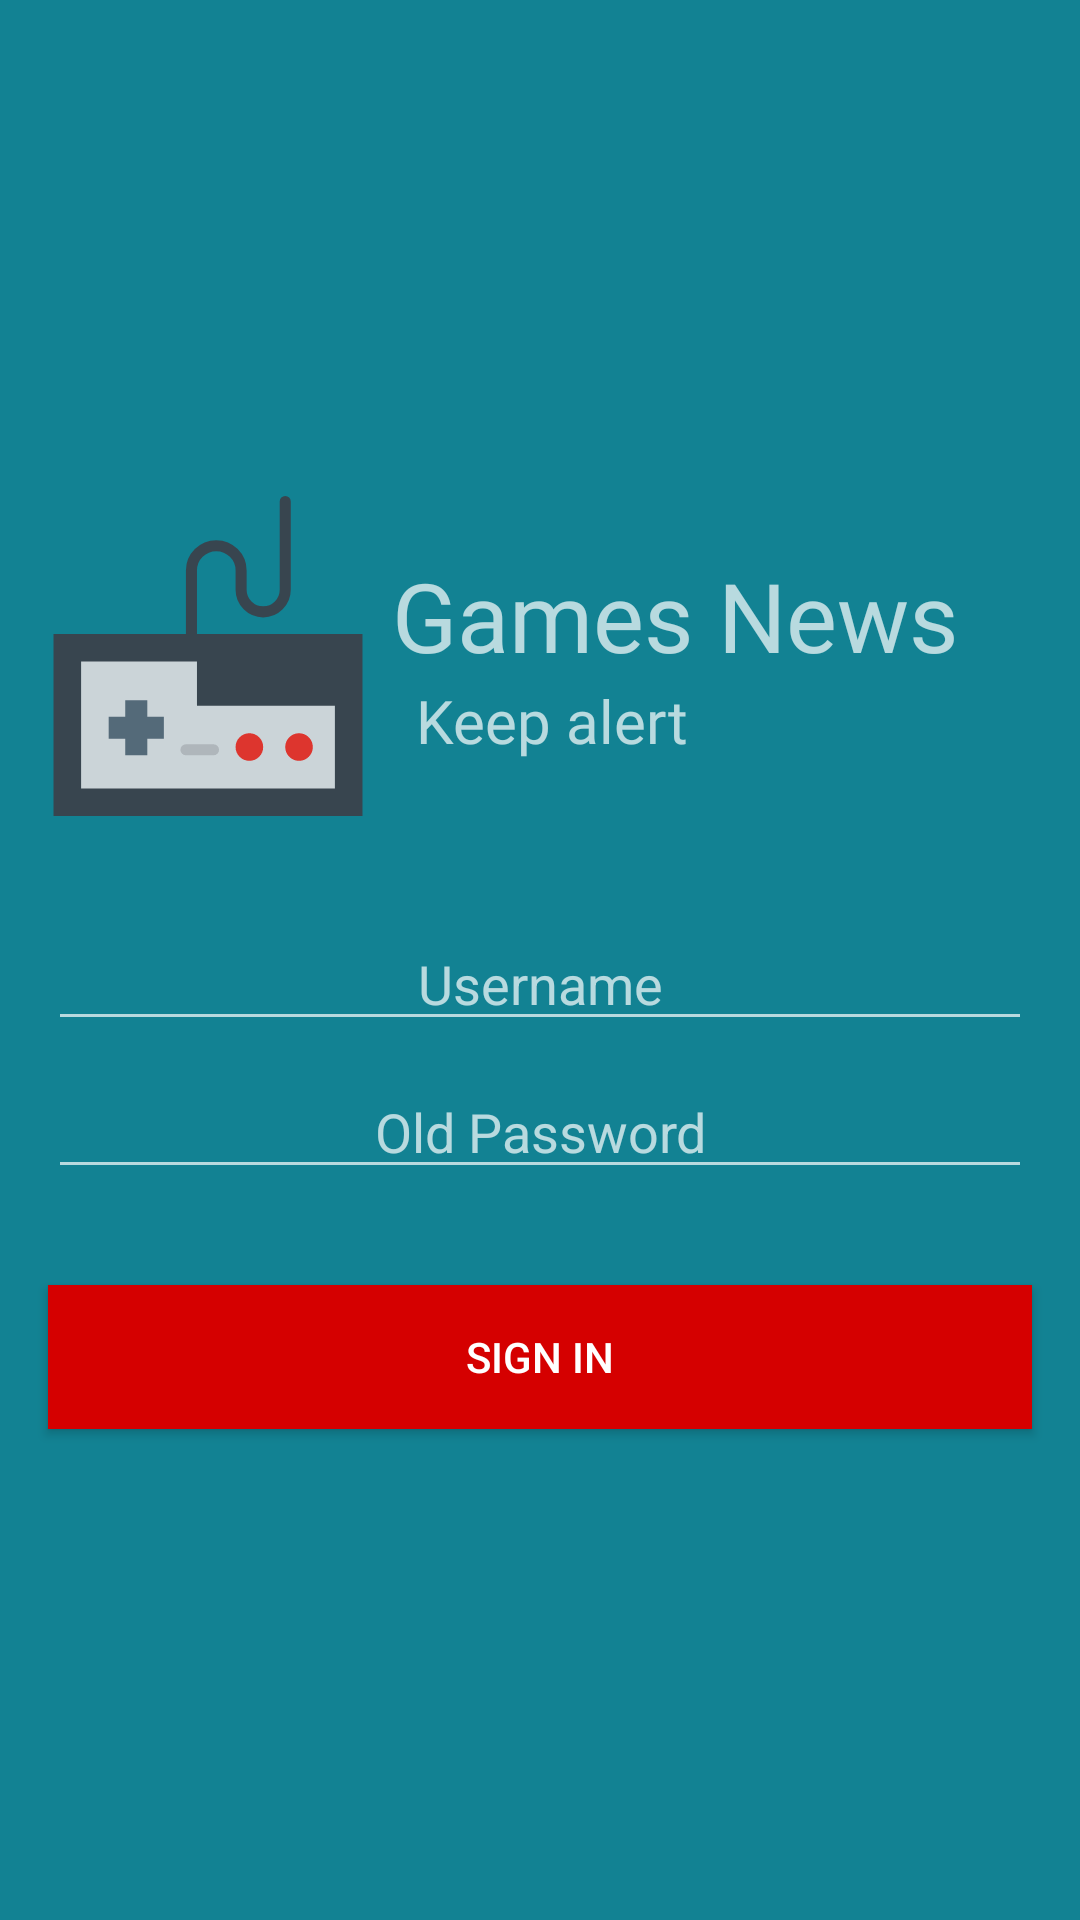

The Android layout XML behind this screen, and the referenced resources:
<!-- AndroidManifest.xml: activity theme LoginTheme -->
<!-- res/layout/activity_login.xml -->
<?xml version="1.0" encoding="utf-8"?>
<LinearLayout
    android:id="@+id/main_view_login"
    xmlns:android="http://schemas.android.com/apk/res/android"
    xmlns:app="http://schemas.android.com/apk/res-auto"
    xmlns:tools="http://schemas.android.com/tools"
    android:orientation="vertical"
    android:layout_width="match_parent"
    android:layout_height="match_parent"
    android:gravity="center"
    android:background="@color/colorPrimaryLogin"
    tools:context=".login.LoginActivity">

    <LinearLayout
        android:orientation="horizontal"
        android:layout_width="match_parent"
        android:layout_height="wrap_content"
        android:layout_margin="16dp"
        android:gravity="center_vertical">

        <ImageView
            android:layout_width="0dp"
            android:layout_weight="1"
            android:layout_height="wrap_content"
            android:src="@drawable/ic_game_controller"
            />

        <LinearLayout
            android:orientation="vertical"
            android:layout_width="0dp"
            android:layout_weight="2"
            android:layout_marginLeft="8dp"
            android:layout_marginStart="8dp"
            android:layout_height="wrap_content">

            <TextView
                android:layout_width="match_parent"
                android:layout_height="wrap_content"
                android:textSize="32sp"
                android:text="@string/app_title"
                android:fontFamily="@font/fonth"

                />

            <TextView
                android:layout_width="match_parent"
                android:layout_height="wrap_content"
                android:layout_marginLeft="8dp"
                android:layout_marginStart="8dp"
                android:textSize="20sp"
                android:text="@string/app_slogan"
                android:fontFamily="@font/airstream"
                />

        </LinearLayout>

    </LinearLayout>

    <LinearLayout
        android:orientation="vertical"
        android:layout_width="match_parent"
        android:layout_height="wrap_content"
        android:layout_margin="16dp">

        <EditText
            android:id="@+id/edit_text_username_login"
            android:layout_width="match_parent"
            android:layout_height="wrap_content"
            android:gravity="center"
            android:inputType="text"
            android:fontFamily="sans-serif"
            android:hint="@string/username_login"
            android:layout_marginBottom="8dp"
            />

        <EditText
            android:id="@+id/edit_text_password_login"
            android:layout_width="match_parent"
            android:layout_height="wrap_content"
            android:fontFamily="sans-serif"
            android:gravity="center"
            android:inputType="textPassword"
            android:hint="@string/password_login"
            />

    </LinearLayout>

    <Button
        android:id="@+id/button_signin_login"
        android:layout_margin="16dp"
        android:layout_width="match_parent"
        android:layout_height="wrap_content"
        android:background="@color/colorAccentLogin"
        android:text="@string/sign_in_login"
        />

</LinearLayout>
<!-- resources referenced by this layout -->
<resources>
  <color name="colorAccentLogin">#D50000</color>
  <color name="colorPrimaryLogin">#128293</color>
  <!-- drawable ic_game_controller (drawable) -->
  <vector android:height="110dp" android:viewportHeight="58"
      android:viewportWidth="58" android:width="110dp" xmlns:android="http://schemas.android.com/apk/res/android">
      <path android:fillColor="#00000000"
          android:pathData="M26,25V13.5c0,-2.475 2.025,-4.5 4.5,-4.5h0c2.475,0 4.5,2.025 4.5,4.5V17c0,2.2 1.8,4 4,4h0c2.2,0 4,-1.8 4,-4V1"
          android:strokeColor="#38454F" android:strokeLineCap="round" android:strokeWidth="2"/>
      <path android:fillColor="#38454F" android:pathData="M1,25h56v33h-56z"/>
      <path android:fillColor="#CBD4D8" android:pathData="M52,53l-46,0l0,-23l21,0l0,8l25,0z"/>
      <path android:fillColor="#546A79" android:pathData="M21,40l-3,0l0,-3l-4,0l0,3l-3,0l0,4l3,0l0,3l4,0l0,-3l3,0z"/>
      <path android:fillColor="#DD352E" android:pathData="M45.5,45.5m-2.5,0a2.5,2.5 0,1 1,5 0a2.5,2.5 0,1 1,-5 0"/>
      <path android:fillColor="#DD352E" android:pathData="M36.5,45.5m-2.5,0a2.5,2.5 0,1 1,5 0a2.5,2.5 0,1 1,-5 0"/>
      <path android:fillColor="#00000000" android:pathData="M25,46L30,46"
          android:strokeColor="#AFB6BB" android:strokeLineCap="round" android:strokeWidth="2"/>
  </vector>
  <string name="app_slogan">Keep alert</string>
  <string name="app_title">Games News</string>
  <string name="password_login">Old Password</string>
  <string name="sign_in_login">Sign in</string>
  <string name="username_login">Username</string>
  <style name="LoginTheme" parent="Theme.AppCompat.NoActionBar">
          <item name="colorPrimary">@color/colorPrimaryLogin</item>
          <item name="colorPrimaryDark">@color/colorPrimaryDarkLogin</item>
          <item name="colorAccent">@color/colorAccentLogin</item>
      </style>
  <color name="colorPrimaryDarkLogin">#0a5f67</color>
</resources>
